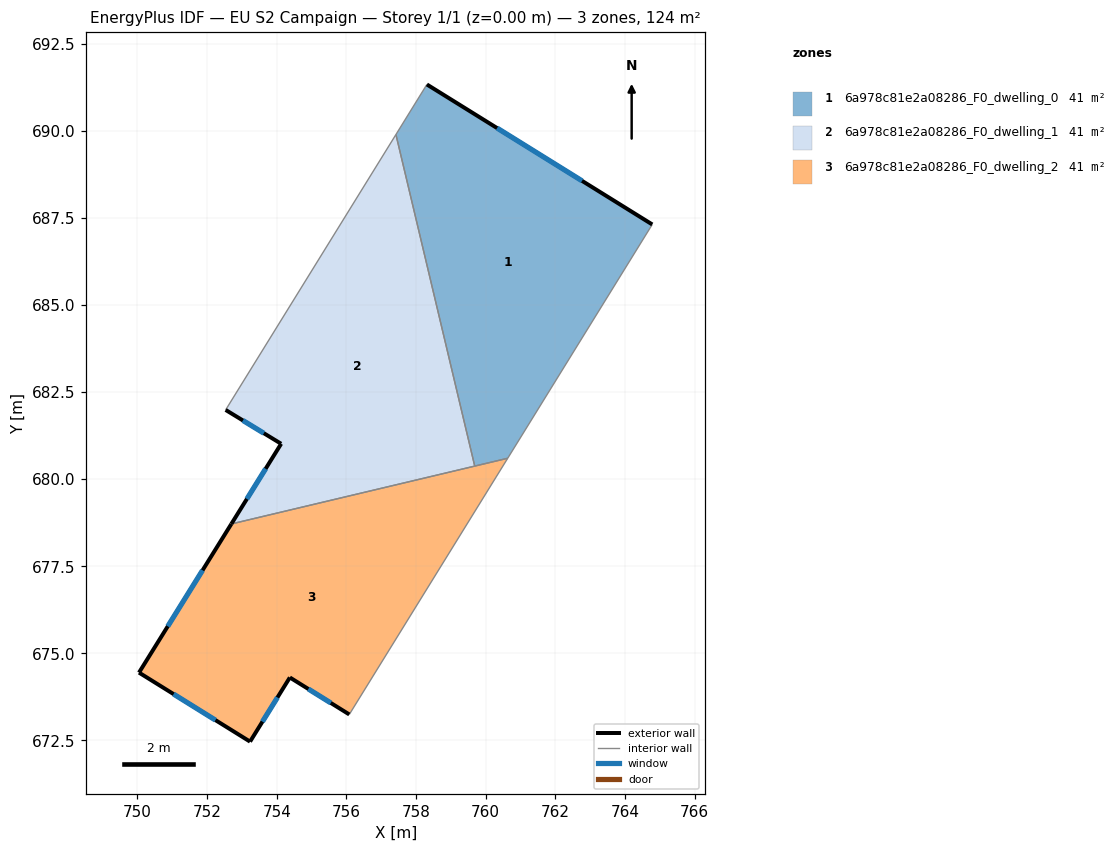
=== STOREY PLAN SPEC (per zone: floor XY polygon, exterior-wall plan segments, windows/doors) ===
zone 1: 6a978c81e2a08286_F0_dwelling_0  (41.3 m²)
  floor: (764.78, 687.32) (760.63, 680.60) (759.69, 680.38) (757.42, 689.90) (758.31, 691.34)
  exterior wall: (764.78, 687.32) – (758.31, 691.34)  [7.6 m]
    window: (762.77, 688.57) – (760.33, 690.08)  [3.2 m²]
  interior walls: 4
zone 2: 6a978c81e2a08286_F0_dwelling_1  (41.3 m²)
  floor: (757.42, 689.90) (759.69, 680.38) (752.70, 678.72) (754.13, 681.02) (752.53, 681.99)
  exterior wall: (754.13, 681.02) – (752.70, 678.72)  [2.7 m]
    window: (753.68, 680.30) – (753.14, 679.43)  [1.2 m²]
  exterior wall: (752.53, 681.99) – (754.13, 681.02)  [1.9 m]
    window: (753.03, 681.69) – (753.63, 681.32)  [0.8 m²]
  interior walls: 3
zone 3: 6a978c81e2a08286_F0_dwelling_2  (41.3 m²)
  floor: (760.63, 680.60) (756.08, 673.25) (754.38, 674.31) (753.23, 672.46) (750.04, 674.45) (752.70, 678.72)
  exterior wall: (752.70, 678.72) – (750.04, 674.45)  [5.0 m]
    window: (751.87, 677.39) – (750.87, 675.78)  [2.1 m²]
  exterior wall: (754.38, 674.31) – (756.08, 673.25)  [2.0 m]
    window: (754.91, 673.98) – (755.55, 673.58)  [0.9 m²]
  exterior wall: (753.23, 672.46) – (754.38, 674.31)  [2.2 m]
    window: (753.59, 673.04) – (754.02, 673.73)  [0.9 m²]
  exterior wall: (750.04, 674.45) – (753.23, 672.46)  [3.8 m]
    window: (751.04, 673.83) – (752.24, 673.08)  [1.6 m²]
  interior walls: 3

=== DERIVED (storey summary) ===
Building: EU S2 Campaign
Storey: 1 of 1  (floor level z = 0.00 m)
Storey gross floor area: 123.8 m²
Zones on this storey: 3
  - 6a978c81e2a08286_F0_dwelling_0: floor 41.3 m²; exterior wall 7.6 m (22.9 m²); 1 window(s) 3.2 m²; WWR 14.2%
  - 6a978c81e2a08286_F0_dwelling_1: floor 41.3 m²; exterior wall 4.6 m (13.7 m²); 2 window(s) 1.9 m²; WWR 14.2%
  - 6a978c81e2a08286_F0_dwelling_2: floor 41.3 m²; exterior wall 13.0 m (38.9 m²); 4 window(s) 5.5 m²; WWR 14.2%
Zone adjacency (shared interzone walls):
  - 6a978c81e2a08286_F0_dwelling_0 ↔ 6a978c81e2a08286_F0_dwelling_1
  - 6a978c81e2a08286_F0_dwelling_0 ↔ 6a978c81e2a08286_F0_dwelling_2
  - 6a978c81e2a08286_F0_dwelling_1 ↔ 6a978c81e2a08286_F0_dwelling_2